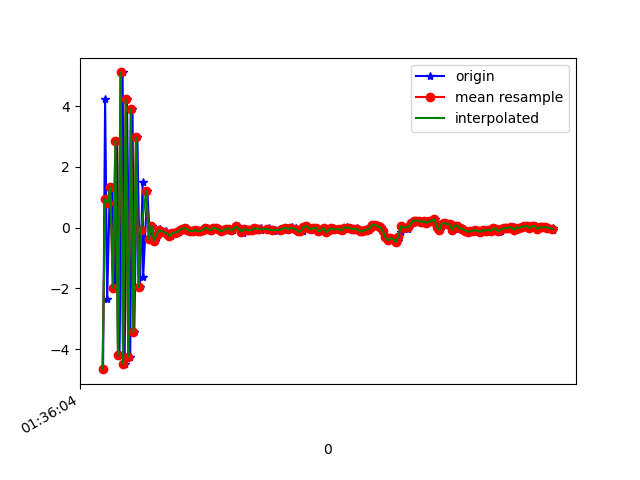

Data behind this chart, as committed beside it:
1618191364904, 887027858865036, -4.661895, -0.82393694, -1.492272
1618191364920, 887027878095806, 4.236, 0.5554, 5.059
1618191364936, 887027897326576, -2.357, -0.7647, -9.109
1618191364954, 887027916557346, 0.8217, 0.214, 9.121
1618191364973, 887027935788116, 1.331, -0.4358, -9.691
1618191364996, 887027955018886, -1.978, -0.5285, 7.115
1618191365012, 887027974249656, 2.862, 0.1547, -6.191
1618191365032, 887027993480426, -4.198, -0.7663, 2.708
1618191365056, 887028012843808, 5.115, 0.6797, -1.214
1618191365072, 887028032074578, -4.493, -1.06, -2.444
1618191365090, 887028051305348, 4.229, 0.6561, 3.502
1618191365115, 887028070536118, -4.251, -0.8743, -5.633
1618191365133, 887028089766888, 3.917, 0.6585, 5.529
1618191365147, 887028108997658, -3.423, -0.7695, -8.105
1618191365171, 887028128228428, 2.973, 0.7853, 7.709
1618191365191, 887028147459198, -1.957, -0.5453, -9.021
1618191365212, 887028166689968, 1.497, 0.4431, 8.224
1618191365216, 887028185920738, -1.641, -0.6642, -9.426
1618191365248, 887028205151508, 1.221, 0.4506, 8.263
1618191365269, 887028224382278, -0.3791, -0.2141, 3.909
1618191365287, 887028243613048, 0.06523, -0.01272, -1.031
1618191365308, 887028262843818, -0.4301, 0.01972, -0.9158
1618191365322, 887028282074588, -0.2367, 0.2024, -0.6063
1618191365345, 887028301305358, -0.03885, 0.2757, -0.4749
1618191365358, 887028320536128, -0.1277, 0.2948, -0.5387
1618191365382, 887028339766898, -0.1748, 0.2932, -0.5235
1618191365397, 887028358997668, -0.118, 0.3266, -0.459
1618191365419, 887028378228438, -0.194, 0.322, -0.4448
1618191365435, 887028397459208, -0.2741, 0.248, -0.4033
1618191365455, 887028416689978, -0.1831, 0.2379, -0.3889
1618191365477, 887028435920748, -0.1609, 0.3392, -0.4152
1618191365496, 887028455151518, -0.1454, 0.2933, -0.3332
1618191365516, 887028474382288, -0.06946, 0.3173, -0.3777
1618191365532, 887028493613058, -0.03617, 0.3043, -0.4384
1618191365553, 887028512843828, -0.0172, 0.2717, -0.3862
1618191365570, 887028532074598, -0.06226, 0.2658, -0.3901
1618191365594, 887028551305368, -0.1185, 0.2764, -0.4233
1618191365607, 887028570536138, -0.1093, 0.3063, -0.4932
1618191365627, 887028589766908, -0.07602, 0.2877, -0.5399
1618191365646, 887028608997678, -0.1197, 0.1599, -0.4847
1618191365669, 887028628228448, -0.1103, 0.1961, -0.44
1618191365680, 887028647459218, -0.0773, 0.1685, -0.4063
1618191365705, 887028666689988, 0.003213, 0.1449, -0.4586
1618191365727, 887028685920758, -0.04512, 0.1418, -0.5113
1618191365746, 887028705151528, -0.08656, 0.08459, -0.511
1618191365767, 887028724382298, -0.006283, 0.07849, -0.4355
1618191365788, 887028743613068, -0.01676, 0.12, -0.5105
1618191365809, 887028762843838, -0.05587, 0.1087, -0.5036
1618191365823, 887028782074608, -0.112, 0.0287, -0.4959
1618191365841, 887028801305378, -0.08928, 0.06924, -0.5029
1618191365860, 887028820536148, -0.03651, 0.04777, -0.4071
1618191365880, 887028839766918, -0.02744, -0.05257, -0.3387
1618191365902, 887028858997688, -0.1148, -0.1195, -0.3918
1618191365912, 887028878228458, -0.06548, -0.003196, -0.3789
1618191365943, 887028897459228, 0.02188, 0.07578, -0.3604
1618191365953, 887028916689998, 0.05557, 0.0314, -0.3449
1618191365985, 887028935920768, -0.09302, -0.01416, -0.3482
1618191365989, 887028955151538, -0.1626, 0.002228, -0.3008
1618191366018, 887028974382308, -0.04117, -0.001777, -0.2829
1618191366022, 887028993613078, -0.06306, 0.05566, -0.2741
1618191366050, 887029012843848, -0.08966, 0.01222, -0.285
... 123 more rows
